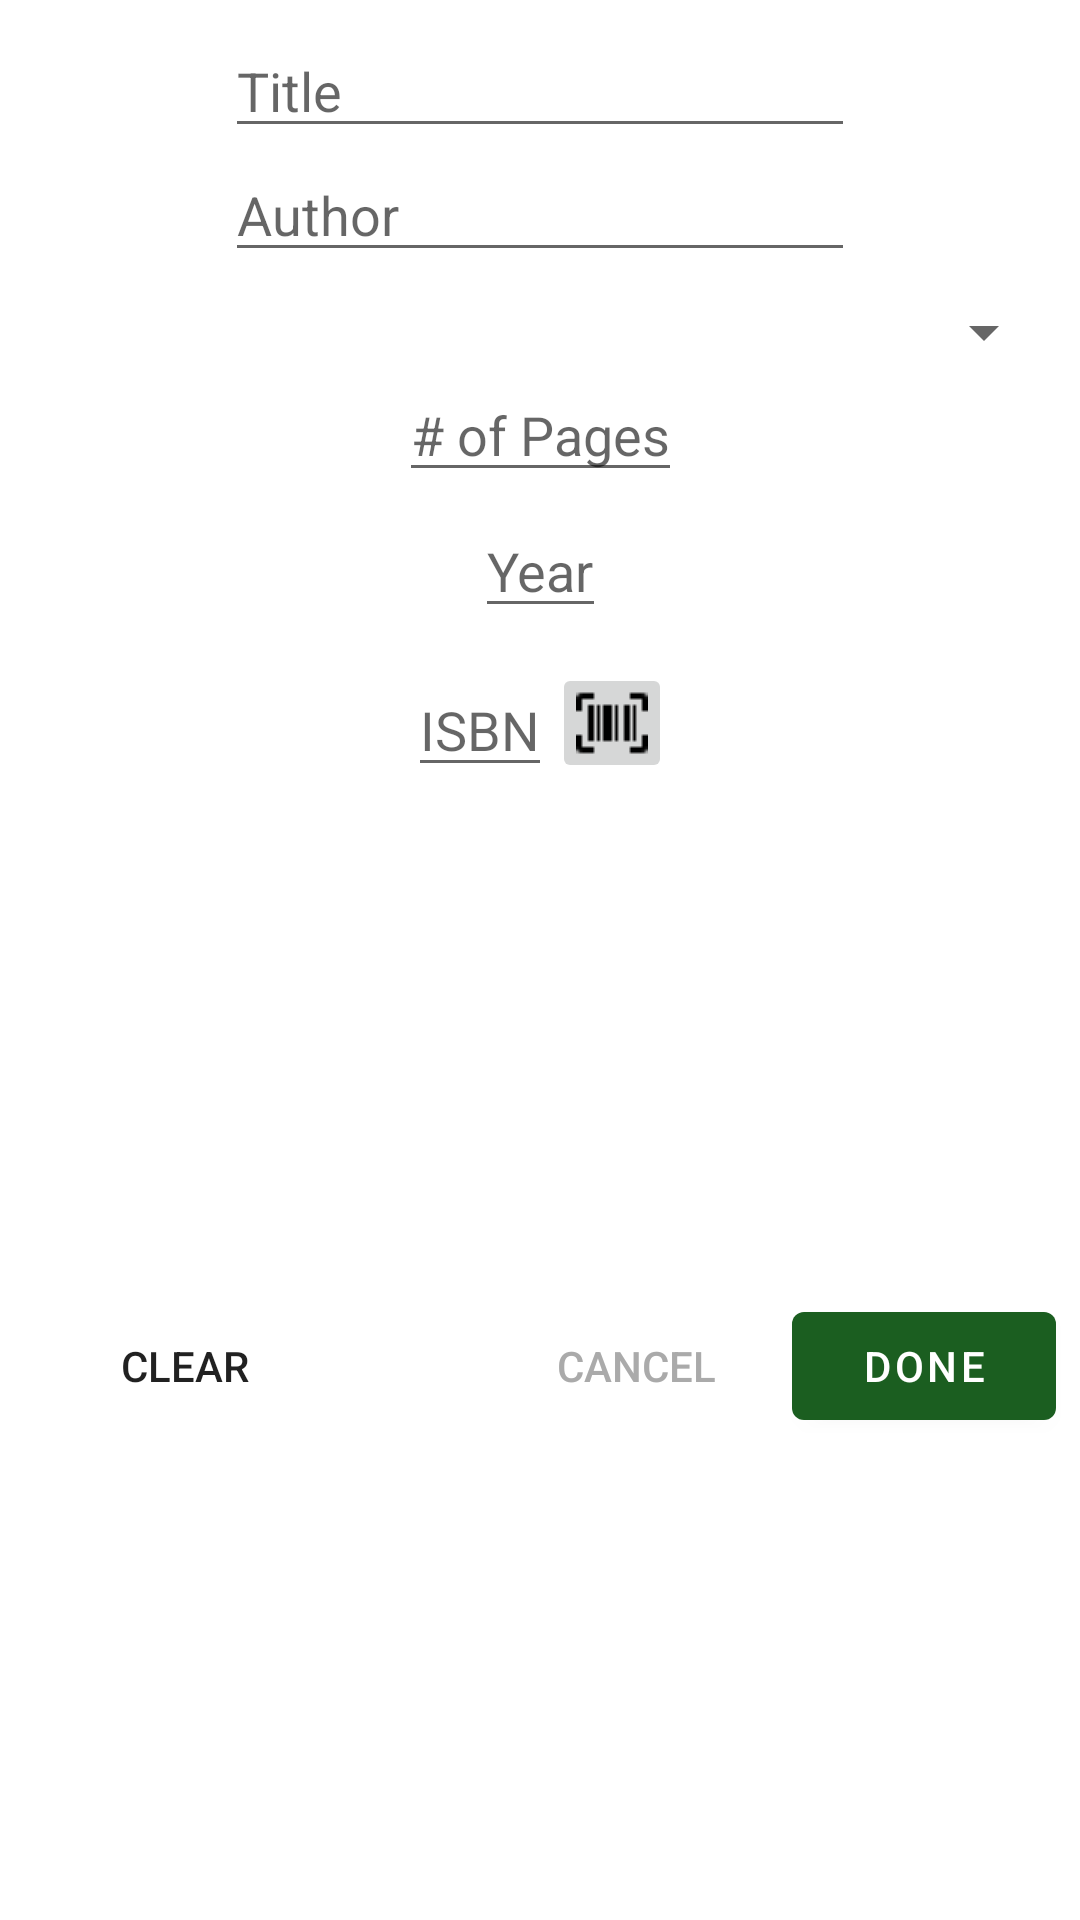

The Android layout XML behind this screen, and the referenced resources:
<!-- AndroidManifest.xml: application theme Theme.BookWorm -->
<!-- res/layout/fragment_add_book.xml -->
<?xml version="1.0" encoding="utf-8"?>
<LinearLayout xmlns:android="http://schemas.android.com/apk/res/android"
    xmlns:app="http://schemas.android.com/apk/res-auto"
    android:layout_width="match_parent"
    android:layout_height="wrap_content"
    android:orientation="vertical">

    <androidx.constraintlayout.widget.ConstraintLayout
        android:layout_width="match_parent"
        android:layout_height="match_parent">

    <include
        android:id="@+id/add_book"
        layout="@layout/add_book_layout"
        android:layout_width="match_parent"
        android:layout_height="0dp"
        android:layout_weight="1" />

    <include
        android:id="@+id/add_book_buttons"
        layout="@layout/dialog_buttons_layout"
        android:layout_width="match_parent"
        android:layout_height="wrap_content"
            app:layout_constraintBottom_toBottomOf="parent"
            app:layout_constraintTop_toBottomOf="@id/add_book" />

    </androidx.constraintlayout.widget.ConstraintLayout>

</LinearLayout>
<!-- res/layout/add_book_layout.xml (included above) -->
<?xml version="1.0" encoding="utf-8"?>
<androidx.constraintlayout.widget.ConstraintLayout xmlns:android="http://schemas.android.com/apk/res/android"
    xmlns:app="http://schemas.android.com/apk/res-auto"
    xmlns:tools="http://schemas.android.com/tools"
    android:layout_width="match_parent"
    android:layout_height="wrap_content">

    <ImageView
        android:id="@+id/book_cover_image_view"
        android:layout_width="wrap_content"
        android:layout_height="wrap_content"
        android:layout_margin="8dp"
        android:contentDescription="@string/add_book_cover_description"
        android:scaleType="center"
        android:src="@android:drawable/sym_def_app_icon"
        app:layout_constraintBottom_toTopOf="@+id/title_input_et"
        app:layout_constraintEnd_toEndOf="parent"
        app:layout_constraintStart_toStartOf="parent"
        app:layout_constraintTop_toTopOf="parent" />

    <EditText
        android:id="@+id/title_input_et"
        android:layout_width="wrap_content"
        android:layout_height="wrap_content"
        android:ems="10"
        android:hint="@string/hint_title"
        android:autofillHints="@string/hint_title"
        android:inputType="text"
        app:layout_constraintEnd_toEndOf="parent"
        app:layout_constraintStart_toStartOf="parent"
        app:layout_constraintTop_toBottomOf="@id/book_cover_image_view" />

    <EditText
        android:id="@+id/author_input_et"
        android:layout_width="wrap_content"
        android:layout_height="wrap_content"
        android:ems="10"
        android:hint="@string/hint_author"
        android:autofillHints="@string/hint_author"
        android:inputType="textPersonName"
        app:layout_constraintEnd_toEndOf="parent"
        app:layout_constraintStart_toStartOf="parent"
        app:layout_constraintTop_toBottomOf="@id/title_input_et" />

    <androidx.appcompat.widget.AppCompatSpinner
        android:id="@+id/categories_spinner"
        android:layout_width="0dp"
        android:layout_height="wrap_content"
        android:layout_margin="8dp"
        app:layout_constraintEnd_toEndOf="parent"
        app:layout_constraintStart_toStartOf="parent"
        app:layout_constraintTop_toBottomOf="@+id/author_input_et"
        tools:listitem="@layout/category_list_item" />

    <EditText
        android:id="@+id/pages_input_et"
        android:layout_width="wrap_content"
        android:layout_height="wrap_content"
        android:hint="@string/num_pages"
        android:autofillHints="@string/num_pages"
        android:inputType="number"
        app:layout_constraintEnd_toEndOf="parent"
        app:layout_constraintStart_toStartOf="parent"
        app:layout_constraintTop_toBottomOf="@id/categories_spinner" />

    <EditText
        android:id="@+id/year_published_input_et"
        android:layout_width="wrap_content"
        android:layout_height="wrap_content"
        android:layout_marginTop="4dp"
        android:hint="@string/year_published"
        android:autofillHints="@string/year_published"
        android:inputType="number"
        android:maxLength="4"
        app:layout_constraintEnd_toEndOf="parent"
        app:layout_constraintStart_toStartOf="parent"
        app:layout_constraintTop_toBottomOf="@id/pages_input_et" />

    <EditText
        android:id="@+id/isbn_input_et"
        android:layout_width="wrap_content"
        android:layout_height="wrap_content"
        android:layout_marginTop="8dp"
        android:layout_marginBottom="8dp"
        android:hint="@string/hint_isbn"
        android:autofillHints="@string/hint_isbn"
        android:inputType="number"
        android:maxLength="15"
        app:layout_constraintBottom_toBottomOf="parent"
        app:layout_constraintEnd_toStartOf="@+id/scan_image_button"
        app:layout_constraintHorizontal_bias="0.5"
        app:layout_constraintHorizontal_chainStyle="packed"
        app:layout_constraintStart_toStartOf="parent"
        app:layout_constraintTop_toBottomOf="@+id/divider2"
        app:layout_constraintVertical_bias="0.0" />

    <ImageButton
        android:id="@+id/scan_image_button"
        android:layout_width="40dp"
        android:layout_height="40dp"
        android:layout_marginTop="8dp"
        android:layout_marginBottom="8dp"
        android:contentDescription="@string/scan_button_description"
        android:src="@drawable/icon_barcode_scan"
        app:layout_constraintBottom_toBottomOf="parent"
        app:layout_constraintEnd_toEndOf="parent"
        app:layout_constraintHorizontal_bias="0.5"
        app:layout_constraintStart_toEndOf="@+id/isbn_input_et"
        app:layout_constraintTop_toBottomOf="@+id/divider2"
        app:layout_constraintVertical_bias="0.0" />

    <View
        android:id="@+id/divider2"
        android:layout_width="395dp"
        android:layout_height="1dp"
        android:layout_marginStart="8dp"
        android:layout_marginEnd="8dp"
        android:layout_marginBottom="8dp"
        app:layout_constraintBottom_toBottomOf="parent"
        app:layout_constraintEnd_toEndOf="parent"
        app:layout_constraintStart_toStartOf="parent"
        app:layout_constraintTop_toBottomOf="@+id/year_published_input_et"
        app:layout_constraintVertical_bias="0.050000012" />

</androidx.constraintlayout.widget.ConstraintLayout>
<!-- res/layout/dialog_buttons_layout.xml (included above) -->
<?xml version="1.0" encoding="utf-8"?>
<androidx.constraintlayout.widget.ConstraintLayout xmlns:android="http://schemas.android.com/apk/res/android"
    xmlns:app="http://schemas.android.com/apk/res-auto"
    android:layout_width="match_parent"
    android:layout_height="match_parent"
    app:layout_constraintBottom_toBottomOf="parent"
    app:layout_constraintEnd_toEndOf="parent"
    app:layout_constraintStart_toStartOf="parent"
    app:layout_constraintTop_toTopOf="parent">

    <com.google.android.material.button.MaterialButton
        android:id="@+id/done_button"
        android:layout_width="wrap_content"
        android:layout_height="wrap_content"
        android:layout_marginEnd="8dp"
        android:text="@string/done"
        app:layout_constraintBottom_toBottomOf="parent"
        app:layout_constraintEnd_toEndOf="parent" />

    <com.google.android.material.button.MaterialButton
        android:id="@+id/cancel_button"
        style="?android:attr/borderlessButtonStyle"
        android:layout_width="wrap_content"
        android:layout_height="wrap_content"
        android:layout_marginEnd="8dp"
        android:text="@string/cancel"
        android:textColor="@android:color/darker_gray"
        app:layout_constraintBottom_toBottomOf="parent"
        app:layout_constraintEnd_toStartOf="@id/done_button" />

    <Button
        android:id="@+id/clear_button"
        style="?android:attr/borderlessButtonStyle"
        android:layout_width="wrap_content"
        android:layout_height="wrap_content"
        android:layout_marginStart="8dp"
        android:layout_marginEnd="8dp"
        android:text="@string/clear"
        app:layout_constraintBottom_toBottomOf="parent"
        app:layout_constraintEnd_toStartOf="@+id/cancel_button"
        app:layout_constraintHorizontal_bias="0.15"
        app:layout_constraintStart_toStartOf="parent" />

</androidx.constraintlayout.widget.ConstraintLayout>
<!-- res/layout/category_list_item.xml (included above) -->
<?xml version="1.0" encoding="utf-8"?>
<TextView
    xmlns:android="http://schemas.android.com/apk/res/android"
    android:id="@+id/category_title_tv"
    android:layout_width="match_parent"
    android:layout_height="match_parent" />
<!-- resources referenced by this layout -->
<resources>
  <!-- drawable icon_barcode_scan: png bitmap (drawable, 438 bytes) -->
  <string name="add_book_cover_description">Image for cover of the book being added</string>
  <string name="cancel">Cancel</string>
  <string name="clear">Clear</string>
  <string name="done">Done</string>
  <string name="hint_author">Author</string>
  <string name="hint_isbn">ISBN</string>
  <string name="hint_title">Title</string>
  <string name="num_pages"># of Pages</string>
  <string name="scan_button_description">Button to scan ISBN bar code</string>
  <string name="year_published">Year</string>
  <style name="Theme.BookWorm" parent="Theme.MaterialComponents.DayNight.DarkActionBar">
          
          <item name="colorPrimary">@color/green</item>
          <item name="colorPrimaryVariant">@color/green_dark</item>
          <item name="colorOnPrimary">@color/white</item>
          
          <item name="colorSecondary">@color/blue</item>
          <item name="colorSecondaryVariant">@color/blue_dark</item>
          <item name="colorOnSecondary">@color/black</item>
          
          <item name="android:statusBarColor" tools:targetApi="l">?attr/colorPrimaryVariant</item>
          
      </style>
  <color name="green">#1B5E20</color>
  <color name="green_dark">#003300</color>
  <color name="white">#FFFFFFFF</color>
  <color name="blue">#0288D1</color>
  <color name="blue_dark">#005B9F</color>
  <color name="black">#FF000000</color>
</resources>
